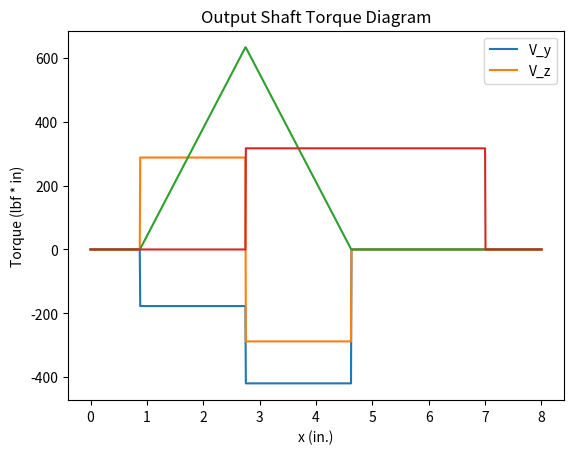

Recreate this plot in Python.
import math
import matplotlib.pyplot as plt
import matplotlib.image as mpimg
import numpy as np

def outputShear(x, bearingLoad, gearLoad):
    if x < 0.875:
        return 0.0
    elif 0.875 <= x < 2.75:
        return bearingLoad
    elif 2.75 <= x < 4.625:
        return bearingLoad - gearLoad
    else:
        return 0.0

def inputShear(x, bearingLoad, gearLoad):
    if x < 3.375:
        return 0.0
    elif 3.375 <= x < 5.25:
        return bearingLoad
    elif 5.25 <= x < 7.125:
        return bearingLoad - gearLoad
    else:
        return 0.0

def outputMoment(x, shearLoad, mMax):
    if x < 0.875:
        return 0.0
    elif 0.875 <= x < 2.75:
        return shearLoad * (x - 0.875)
    elif 2.75 <= x < 4.625:
        return mMax - shearLoad * (x - 2.75)
    else:
        return 0.0

def inputMoment(x, shearLoad, mMax):
    if x < 3.375:
        return 0.0
    elif 3.375 <= x < 5.25:
        return shearLoad * (x - 3.375)
    elif 5.25 <= x < 7.125:
        return mMax - shearLoad * (x - 5.25)
    else:
        return 0.0

def outputTorqueDiagram(x, torque):
    if x < 2.75:
        return 0.0
    elif 2.75 <= x < 7:
        return torque
    else:
        return 0.0

def inputTorqueDiagram(x, torque):
    if x < 1:
        return 0.0
    elif 1 <= x < 5.25:
        return torque
    else:
        return 0.0

def standardDiameter(d):
    standardDiameters = [0.375, 0.5, 0.625, 0.6875, 0.75, 0.859375, 0.875, 0.984375, 1, 1.0625, 1.125, 1.1875, 1.25, 1.3125, 1.375, 1.4375, 1.5]
    i = 0
    if d < standardDiameters[0]:
        return standardDiameters[0]
    while d > standardDiameters[i]:
        if d < standardDiameters[i + 1]:
            return standardDiameters[i + 1]
        i += 1

def readFigures(dRatio, rRatio):
    if dRatio == 1.1 and rRatio == 0.1:
        return 1.6, 1.2
    elif dRatio == 1.3142574813455419 and rRatio == 0.02:
        return 2.8, 2.2
    elif dRatio == 1.3142574813455419 and rRatio == 0.1:
        return 1.6, 1.4
    elif dRatio == 1.3784048752090223 and rRatio == 0.02:
        return 2.8, 2.2
    elif dRatio == 1.3784048752090223 and rRatio == 0.1:
        return 1.65, 1.4
    elif dRatio == 1.137592917989042 and rRatio == 0.02:
        return 2.6, 1.6
    elif dRatio == 1.193117518002609 and rRatio == 0.02:
        return 2.7, 2.2
    elif dRatio == 1.193117518002609 and rRatio == 0.1:
        return 1.65, 1.35
    fig2 = mpimg.imread("A-15-8.png")
    fig1 = mpimg.imread("A-15-9.png")
    fig1plot = plt.imshow(fig1)
    plt.show()
    str1 = f"Enter Kt value from Fig.1 using D/d = {dRatio} and r/d = {rRatio}: "
    Kt = float(input(str1))
    fig2plot = plt.imshow(fig2)
    plt.show()
    str2 = f"Enter Kts value from Fig.2 using D/d = {dRatio} and r/d = {rRatio}: "
    Kts = float(input(str2))
    return Kt, Kts


# Design variables
outputPower = 150  # HP
inputSpeed = 6700  # rpm
outputSpeed = 30000  # rpm
outputMinimum = outputSpeed - 0.01 * outputSpeed

# Material Properties
materialName = "1015 CD Steel"
tensileStrength = 56  # ksi
yieldStrength = 47  # ksi

# Shaft Properties
shaftLength = 8  # inches

# Gear Properties
helixAngle = 30  # degrees
psi = math.radians(helixAngle)
normalPressureAngle = 20  # degrees
phi_n = math.radians(normalPressureAngle)
phi_t = math.atan(math.tan(phi_n) / math.cos(psi))
transversePressureAngle = math.degrees(phi_t)
# available in 0.5 inch width increments
Ks = 1
Cf = 1

# Reliability
shaftLifetime = "infinite"
gearReliability = 0.9
gearLifetime = 1000
bearingReliability = gearReliability
bearingLifetime = gearLifetime

# Gear Box Properties
maxBoxWidth = 15  #inches
wallThickness = 1.5  #inches

# Calculate the gear teeth and rotation speed
k = 1
gearRatio = outputSpeed / inputSpeed
pinionTeeth = (2 * k * math.cos(psi) * (gearRatio + math.sqrt((gearRatio ** 2) + (1 + 2 * gearRatio) * (math.sin(phi_t) ** 2)))) / ((1 + 2 * gearRatio) * (math.sin(phi_t) ** 2))
wholePinionTeeth = round(pinionTeeth)
gearTeeth = round(gearRatio * wholePinionTeeth)
actualRatio = gearTeeth / wholePinionTeeth
actualOutputSpeed = inputSpeed * actualRatio

print("Teeth Calculations")
print("Number of Pinion Teeth:", wholePinionTeeth)
print("Number of Gear Teeth:", gearTeeth)
print("Output Speed:", actualOutputSpeed, "rpm")
print("Minimum Output Speed:", outputMinimum, "rpm")
print("")

# Calculate torque in the gears
pinionTorque = outputPower / actualOutputSpeed * 33000 / (2 * math.pi)
gearTorque = outputPower / inputSpeed * 33000 / (2 * math.pi)

print("Torque Calculations")
print("Torque on Pinion:", pinionTorque, "lbf * ft")
print("Torque on Gear:", gearTorque, "lbf * ft")
print("")

# Calculate diametral pitch and gear diameters
pitchOptions = [2, 2.25, 2.5, 3, 4, 6, 8, 10, 12, 16]
P = (wholePinionTeeth + gearTeeth + 2) / (maxBoxWidth - wallThickness)
diametralPitch = 0
maxV = 10000  # ft/min
maxPinionDiameter = 12 * maxV / (math.pi * actualOutputSpeed)
i = 0
pinionDiameter = 100
while pinionDiameter > maxPinionDiameter:
    diametralPitch = pitchOptions[i]
    pinionDiameter = wholePinionTeeth / diametralPitch
    i += 1
pinionDiameter = wholePinionTeeth / diametralPitch
gearDiameter = gearTeeth / diametralPitch
# Calculate gear box minimum width here to show that it fits in the range

print("Pitch and Diameter Calculations")
print("Diametral Pitch:", diametralPitch)
print("Pinion Diameter:", pinionDiameter)
print("Gear Diameter:", gearDiameter)
print("")

# Calculate pitch line velocity and gear loads
pitchLineVelocity = math.pi * pinionDiameter * actualOutputSpeed / 12
transverseLoad = 33000 * outputPower / pitchLineVelocity
radialLoad = transverseLoad * math.tan(phi_t)
axialLoad = transverseLoad * math.tan(psi)

print("Output Gear Loads")
print("Pitch Line Velocity, V:", pitchLineVelocity)
print("Wt:", transverseLoad, "lbf")
print("Wr:", radialLoad, "lbf")
print("Wa:", axialLoad, "lbf")
print("")

# Calculated loads on the bearings of the output shaft
RCz = 0.5 * transverseLoad
RCy = (-axialLoad * pinionDiameter / 2 - radialLoad * 1.625) / (2 * 1.625)
RCx = axialLoad
print("Bearing C:")
print("Transverse:", RCz, "lbf")
print("Radial:", RCy, "lbf")
print("Axial:", RCx, "lbf")
print("")

RDz = RCz
RDy = -radialLoad - RCy
RDx = 0
print("Bearing D:")
print("Transverse:", RDz, "lbf")
print("Radial:", RDy, "lbf")
print("Axial:", RDx, "lbf")
print("")

# Create Shear, Moment, and Torque Diagrams for the output shaft
outputMaxShear = math.sqrt(RCy ** 2 + RCz ** 2)
outputMaxMoment = outputMaxShear * 1.875
outputShaftTorque = pinionTorque * 12
inputMaxShear = outputMaxShear
inputMaxMoment = outputMaxMoment
inputShaftTorque = gearTorque * 12
print("")

x_y = np.linspace(0, 8, 1000)
x_z = np.linspace(0, 8, 1000)
vy = np.vectorize(outputShear)
y_y = vy(x_y, RCy, radialLoad)
vz = np.vectorize(outputShear)
y_z = vz(x_z, RCz, transverseLoad)

plt.title("Output Shaft Shear Diagram")
plt.xlabel("x (in.)")
plt.ylabel("Shear Force (lbf)")
plt.plot(x_y, y_y, label="V_y")
plt.plot(x_z, y_z, label="V_z")
plt.legend()
plt.show()

x_m = np.linspace(0, 8, 1000)
vm = np.vectorize(outputMoment)
y_m = vm(x_m, outputMaxShear, outputMaxMoment)

plt.title("Output Shaft Moment Diagram")
plt.xlabel("x (in.)")
plt.ylabel("Bending Moment (lbf*in)")
plt.plot(x_m, y_m, label="Moment")
plt.show()

print("Torque:", outputShaftTorque, "lbf * in")
x_t = np.linspace(0, 8, 1000)
vt = np.vectorize(outputTorqueDiagram)
y_t = vt(x_t, outputShaftTorque)

plt.title("Output Shaft Torque Diagram")
plt.xlabel("x (in.)")
plt.ylabel("Torque (lbf * in)")
plt.plot(x_t, y_t, label="Torque")
plt.show()

# Create Shear, Moment, and Torque Diagrams for the input shaft


# Initialize dictionaries for each point on the output shaft
S_ut = 56000
S_ut_ksi = S_ut / 1000
Sy = 47000
n = 1.5

ka = 2.0 * math.pow(56, -0.217)
kb = 0.9

pointDistances = [1.25, 1.75, 2.0, 3.25, 3.5, 3.75, 4.25, 5, 5.25, 6]
outputPoints = []
roundedShoulders = [1, 2, 5, 8]
sharpShoulders = [0, 6]
keyways = [3, 9]
retainingRings = [4, 7]
for i in range(10):
    name = chr(i + 81)
    xDist = pointDistances[i]
    # Concentrations listed as Kt, Kts, Kf, Kfs, (r/d), root(a)bend, root(a)tors, q, qs
    if i in roundedShoulders:
        type = "roundShoulder"
        concentrations = [1.7, 1.5, 1.7, 1.5, 0.1, 0, 0, 0, 0]
    elif i in sharpShoulders:
        type = "sharpShoulder"
        concentrations = [2.7, 2.2, 2.7, 2.2, 0.02, 0, 0, 0, 0]
    elif i in keyways:
        type = "keyway"
        concentrations = [2.14, 3, 2.14, 3]
    elif i in retainingRings:
        type = "retainingRing"
        concentrations = [5, 3, 5, 3]
    moment = outputMoment(xDist, outputMaxShear, outputMaxMoment)
    torque = outputTorqueDiagram(xDist, outputShaftTorque)
    Se = ka * kb * S_ut / 2
    vonMises = [0, 0]
    safetyFactors = [0, 0]
    point = {"name": name, "x": xDist, "type": type, "moment": moment, "torque": torque, "concentrations": concentrations, "Se": Se, "VonMises": vonMises, "n": safetyFactors, "d": 0 }
    outputPoints.append(point)

def minDiameter(num):
    Kf = outputPoints[num]["concentrations"][2]
    Kfs = outputPoints[num]["concentrations"][3]
    M = outputPoints[num]["moment"]
    T = outputPoints[num]["torque"]
    Se = outputPoints[num]["Se"]
    dMin = math.pow(16 * n / math.pi * (2 * Kf * M) / Se + math.sqrt(3 * (Kfs * T) ** 2) / S_ut, 1 / 3)
    dMin = standardDiameter(dMin)
    return dMin

def stressConcentrationFactors(num, d, dRatio):
    rRatio = outputPoints[num]["concentrations"][4]
    r = d * rRatio
    kt, kts = readFigures(dRatio, rRatio)

    # Kf and Kfs
    neubergBend = 0.246 - 3.08 * (10 ** -3) * S_ut_ksi + 1.51 * (10 ** -5) * (S_ut_ksi ** 2) - 2.67 * (10 ** -8) * (S_ut_ksi ** 3)
    neubergTors = 0.19 - 2.51 * (10 ** - 3) * S_ut_ksi + 1.35 * (10 ** -5) * (S_ut_ksi ** 2) - 2.67 * (10 ** -8) * (S_ut_ksi ** 3)
    q = 1 / (1 + neubergBend / math.sqrt(r))
    qs = 1 / (1 + neubergTors / math.sqrt(r))
    Kf = 1 + q * (kt - 1)
    Kfs = 1 + qs * (kts - 1)

    # Save to Dictionary
    outputPoints[num]["concentrations"][0] = kt
    outputPoints[num]["concentrations"][1] = kts
    outputPoints[num]["concentrations"][2] = Kf
    outputPoints[num]["concentrations"][3] = Kfs

    outputPoints[num]["concentrations"][5] = neubergBend
    outputPoints[num]["concentrations"][6] = neubergTors
    outputPoints[num]["concentrations"][7] = q
    outputPoints[num]["concentrations"][8] = qs

    return Kf, Kfs

def safetyFactors(num, dMin, Kf, Kfs):
    nf, ny = 0,0
    while nf < 1.5 or ny < 1.5:
        kb = 0.879 * dMin ** -0.107
        Se = ka * kb * S_ut / 2
        sig_a = 32 * Kf * outputPoints[num]["moment"] / (math.pi * dMin ** 3)
        sig_m = math.sqrt(3 * (16 * Kfs * outputPoints[num]["torque"] / (math.pi * dMin ** 3)) ** 2)
        nf = 1 / (sig_a / Se + sig_m / S_ut)
        ny = Sy / (sig_a + sig_m)
        if nf > 1.5 and ny > 1.5:
            outputPoints[num]["n"][0] = nf
            outputPoints[num]["n"][1] = ny
        else:
            dMin = standardDiameter(dMin + 0.0001)
    outputPoints[num]["Se"] = Se
    outputPoints[num]["VonMises"] = [sig_a, sig_m]
    outputPoints[num]["d"] = dMin
    return dMin


outputShaftDiameters = {"Do1": 0, "Do2": 0, "Do3": 0, "Do4": 0, "Do5": 0, "Do6": 0, "Do7": 0}

# Find minimum diameter Do4 by checking points U, T, S
dMinU = minDiameter(4)
dMinU = safetyFactors(4, dMinU, outputPoints[4]["concentrations"][2], outputPoints[4]["concentrations"][3])

dMinT = minDiameter(3)
dMinT = safetyFactors(3, dMinT, outputPoints[3]["concentrations"][2], outputPoints[3]["concentrations"][3])

dMinS = minDiameter(2)
KfS, KfsS = stressConcentrationFactors(2, dMinS, 1.1)
dMinS = safetyFactors(2, dMinS, outputPoints[2]["concentrations"][2], outputPoints[2]["concentrations"][3])

Do4 = max(dMinU, dMinT, dMinT)
outputShaftDiameters["Do4"] = Do4
Do3 = Do4 * 1.1
outputShaftDiameters["Do3"] = Do3

dMinU = safetyFactors(4, Do4, outputPoints[4]["concentrations"][2], outputPoints[4]["concentrations"][3])
dMinT = safetyFactors(3, Do4, outputPoints[3]["concentrations"][2], outputPoints[3]["concentrations"][3])
KfS, KfsS = stressConcentrationFactors(2, Do4, 1.1)
dMinS = safetyFactors(2, Do4, KfS, KfsS)

print("")

# Find minimum diameter for Do6 by checking U and X
dMinX = minDiameter(7)
dMinX = safetyFactors(7, dMinX, outputPoints[7]["concentrations"][2], outputPoints[7]["concentrations"][3])

dMinW = minDiameter(6)
if dMinW < dMinX:
    dMinW = dMinX
equalRatio = math.sqrt(Do4 / dMinW)
KfW, KfsW = stressConcentrationFactors(6, dMinW, equalRatio)
dMinW = safetyFactors(6, dMinW, KfW, KfsW)
Do6 = dMinW
outputShaftDiameters["Do6"] = Do6

# Check safety factor at V
dMinV = equalRatio * dMinW
KfD, KfsD = stressConcentrationFactors(5, dMinV, equalRatio)
dMinV = safetyFactors(5, dMinV, KfD, KfsD)
Do5 = dMinV
outputShaftDiameters["Do5"] = Do5

# Assume that Do1 = Do6 so that the bearings are the same size then check safety factors at Q and R
leftRatio = math.sqrt(Do3 / Do6)
KfQ, KfsQ = stressConcentrationFactors(0, Do6, leftRatio)
dMinQ = safetyFactors(0, Do6, KfQ, KfsQ)
Do1 = dMinQ
outputShaftDiameters["Do1"] = Do1

dMinR = leftRatio * dMinQ
KfR, KfsR = stressConcentrationFactors(1, dMinR, leftRatio)
dMinR = safetyFactors(1, dMinR, KfR, KfsR)
Do2 = dMinR
outputShaftDiameters["Do2"] = Do2

# Check safety factor at y and z with Do7 = Do6 / 1.1
Do7 = Do6 / 1.1
dMinY = minDiameter(8)
dMinZ = minDiameter(9)
Do7 = max(Do7, dMinY, dMinZ)
rightRatio = Do6 / Do7
KfY, KfsY = stressConcentrationFactors(8, Do7, rightRatio)
dMinY = safetyFactors(8, Do7, KfY, KfsY)
dMinZ = safetyFactors(9, Do7, outputPoints[9]["concentrations"][2], outputPoints[9]["concentrations"][3])
if dMinY < dMinZ:
    safetyFactors(8, dMinZ, KfY, KfsY)
outputShaftDiameters["Do7"] = max(Do7, dMinY, dMinZ)

# Initialize Dictionaries for each point on the input shaft "G to P"
inputShaftDiameters = {"Di1": 0, "Di2": 0, "Di3": 0, "Di4": 0, "Di5": 0, "Di6": 0, "Di7": 0}
inputPointDistances = [2.0, 2.75, 3.0, 3.75, 4.25, 4.5, 4.75, 6.0, 6.25, 6.75]
inputPoints = []
roundedShoulders = [1, 4, 7, 8]
sharpShoulders = [3, 9]
keyways = [0, 6]
retainingRings = [2, 5]
for i in range(10):
    name = chr(i + 71)
    xDist = inputPointDistances[i]
    # Concentrations listed as Kt, Kts, Kf, Kfs, (r/d), root(a)bend, root(a)tors, q, qs
    if i in roundedShoulders:
        type = "roundShoulder"
        concentrations = [1.7, 1.5, 1.7, 1.5, 0.1, 0, 0, 0, 0]
    elif i in sharpShoulders:
        type = "sharpShoulder"
        concentrations = [2.7, 2.2, 2.7, 2.2, 0.02, 0, 0, 0, 0]
    elif i in keyways:
        type = "keyway"
        concentrations = [2.14, 3, 2.14, 3]
    elif i in retainingRings:
        type = "retainingRing"
        concentrations = [5, 3, 5, 3]
    moment = inputMoment(xDist, inputMaxShear, inputMaxMoment)
    torque = inputTorqueDiagram(xDist, inputShaftTorque)
    Se = ka * kb * S_ut / 2
    vonMises = [0, 0]
    safetyFactors = [0, 0]
    point = {"name": name, "x": xDist, "type": type, "moment": moment, "torque": torque, "concentrations": concentrations, "Se": Se, "VonMises": vonMises, "n": safetyFactors, "d": 0 }
    inputPoints.append(point)

def inputMinDiameter(num):
    Kf = inputPoints[num]["concentrations"][2]
    Kfs = inputPoints[num]["concentrations"][3]
    M = inputPoints[num]["moment"]
    T = inputPoints[num]["torque"]
    Se = inputPoints[num]["Se"]
    dMin = math.pow(16 * n / math.pi * (2 * Kf * M) / Se + math.sqrt(3 * (Kfs * T) ** 2) / S_ut, 1 / 3)
    dMin = standardDiameter(dMin)
    return dMin

def inputStressConcentrationFactors(num, d, dRatio):
    rRatio = inputPoints[num]["concentrations"][4]
    r = d * rRatio
    kt, kts = readFigures(dRatio, rRatio)

    # Kf and Kfs
    neubergBend = 0.246 - 3.08 * (10 ** -3) * S_ut_ksi + 1.51 * (10 ** -5) * (S_ut_ksi ** 2) - 2.67 * (10 ** -8) * (S_ut_ksi ** 3)
    neubergTors = 0.19 - 2.51 * (10 ** - 3) * S_ut_ksi + 1.35 * (10 ** -5) * (S_ut_ksi ** 2) - 2.67 * (10 ** -8) * (S_ut_ksi ** 3)
    q = 1 / (1 + neubergBend / math.sqrt(r))
    qs = 1 / (1 + neubergTors / math.sqrt(r))
    Kf = 1 + q * (kt - 1)
    Kfs = 1 + qs * (kts - 1)

    # Save to Dictionary
    inputPoints[num]["concentrations"][0] = kt
    inputPoints[num]["concentrations"][1] = kts
    inputPoints[num]["concentrations"][2] = Kf
    inputPoints[num]["concentrations"][3] = Kfs

    inputPoints[num]["concentrations"][5] = neubergBend
    inputPoints[num]["concentrations"][6] = neubergTors
    inputPoints[num]["concentrations"][7] = q
    inputPoints[num]["concentrations"][8] = qs

    return Kf, Kfs

def inputSafetyFactors(num, dMin, Kf, Kfs):
    nf, ny = 0,0
    while nf < 1.5 or ny < 1.5:
        kb = 0.879 * dMin ** -0.107
        Se = ka * kb * S_ut / 2
        sig_a = 32 * Kf * inputPoints[num]["moment"] / (math.pi * dMin ** 3)
        sig_m = math.sqrt(3 * (16 * Kfs * inputPoints[num]["torque"] / (math.pi * dMin ** 3)) ** 2)
        nf = 1 / (sig_a / Se + sig_m / S_ut)
        ny = Sy / (sig_a + sig_m)
        if nf > 1.5 and ny > 1.5:
            inputPoints[num]["n"][0] = nf
            inputPoints[num]["n"][1] = ny
        else:
            dMin = standardDiameter(dMin + 0.0001)
    inputPoints[num]["Se"] = Se
    inputPoints[num]["VonMises"] = [sig_a, sig_m]
    inputPoints[num]["d"] = dMin
    return dMin


# Find the minimum diameters for Di4 and Di5 by checking points L, M, N
dMinL = inputMinDiameter(5)
dMinL = inputSafetyFactors(5, dMinL, inputPoints[5]["concentrations"][2], inputPoints[5]["concentrations"][3])

dMinM = inputMinDiameter(6)
dMinM = inputSafetyFactors(6, dMinM, inputPoints[6]["concentrations"][2], inputPoints[6]["concentrations"][3])

dMinN = minDiameter(7)
KfN, KfsN = inputStressConcentrationFactors(7, dMinN, 1.1)
dMinN = inputSafetyFactors(7, dMinN, KfN, KfsN)

Di4 = max(dMinL, dMinM, dMinN)
inputShaftDiameters["Di4"] = Di4
Di5 = Di4 * 1.1
inputShaftDiameters["Di5"] = Di5

dMinL = inputSafetyFactors(5, Di4, inputPoints[5]["concentrations"][2], inputPoints[5]["concentrations"][3])
dMinM = inputSafetyFactors(6, Di4, inputPoints[6]["concentrations"][2], inputPoints[6]["concentrations"][3])
KfN, KfsN = inputStressConcentrationFactors(7, Di4, 1.1)
dMinN = inputSafetyFactors(7, Di4, KfN, KfsN)

# Find the minimum diameter for Di2 by checking points I and J
dMinI = inputMinDiameter(2)
dMinI = inputSafetyFactors(2, dMinI, inputPoints[2]["concentrations"][2], inputPoints[2]["concentrations"][3])

dMinJ = inputMinDiameter(3)
Di2 = max(dMinI, dMinJ)
equalIRatio = math.sqrt(Di4 / Di2)
dMinJ = Di2
KfJ, KfsJ = inputStressConcentrationFactors(3, dMinJ, equalIRatio)
dMinJ = inputSafetyFactors(3, dMinJ, KfJ, KfsJ)

dMinI = dMinJ
Di2 = dMinJ
inputShaftDiameters["Di2"] = Di2

# Check Safety factor at K
dMinK = equalIRatio * Di2
KfK, KfsK = inputStressConcentrationFactors(4, dMinK, equalRatio)
dMinK = inputSafetyFactors(4, dMinK, KfK, KfsK)
Di3 = dMinK
inputShaftDiameters["Di3"] = Di3

# Assume Di7 = Di2 so bearings are the same size and calculate diameters using points P and O
Di7 = Di2
rightIRatio = math.sqrt(Di5 / Di7)
KfP, KfsP = inputStressConcentrationFactors(9, Di7, rightIRatio)
dMinP = inputSafetyFactors(9, Di7, KfP, KfsP)
Di7 = dMinP
inputShaftDiameters["Di7"] = Di7

dMinO = rightIRatio * Di7
Di6 = dMinO
KfO, KfsO = inputStressConcentrationFactors(8, Di7, rightIRatio)
dMinO = inputSafetyFactors(8, dMinO, KfO, KfsO)
inputShaftDiameters["Di6"] = Di6

# Check safety factors and find Di1 using points G and H
Di1 = Di2 / 1.1
dMinH = inputMinDiameter(1)
dMinG = inputMinDiameter(0)
Di1 = max(Di1, dMinG, dMinH)
leftIRatio = Di2 / Di1
KfH, KfsH = inputStressConcentrationFactors(1, Di1, leftIRatio)
dMinH = inputSafetyFactors(1, Di1, KfH, KfsH)
dMinG = inputSafetyFactors(0, Di1, inputPoints[0]["concentrations"][2], inputPoints[0]["concentrations"][3])
if dMinH < dMinG:
    inputSafetyFactors(1, dMinG, KfH, KfsH)
inputShaftDiameters["Di1"] = max(Di1, dMinG, dMinH)

print("")
print("Points on the input shaft")
for p in inputPoints:
    print("Point", p["name"], ": Diameter:", p["d"], "Safety Factors (fatigue, yield): ", p["n"], "Von Mises Stresses (Alternating, Midrange):", p["VonMises"])
print(f"\nPoints on the output shaft")
for p in outputPoints:
    print("Point", p["name"], ": Diameter:", p["d"], "Safety Factors (fatigue, yield): ", p["n"], "Von Mises Stresses (Alternating, Midrange):", p["VonMises"])
print("")
print("Input Shaft Dimensions:")
print(inputShaftDiameters)
print("Output Shaft Dimensions:")
print(outputShaftDiameters)